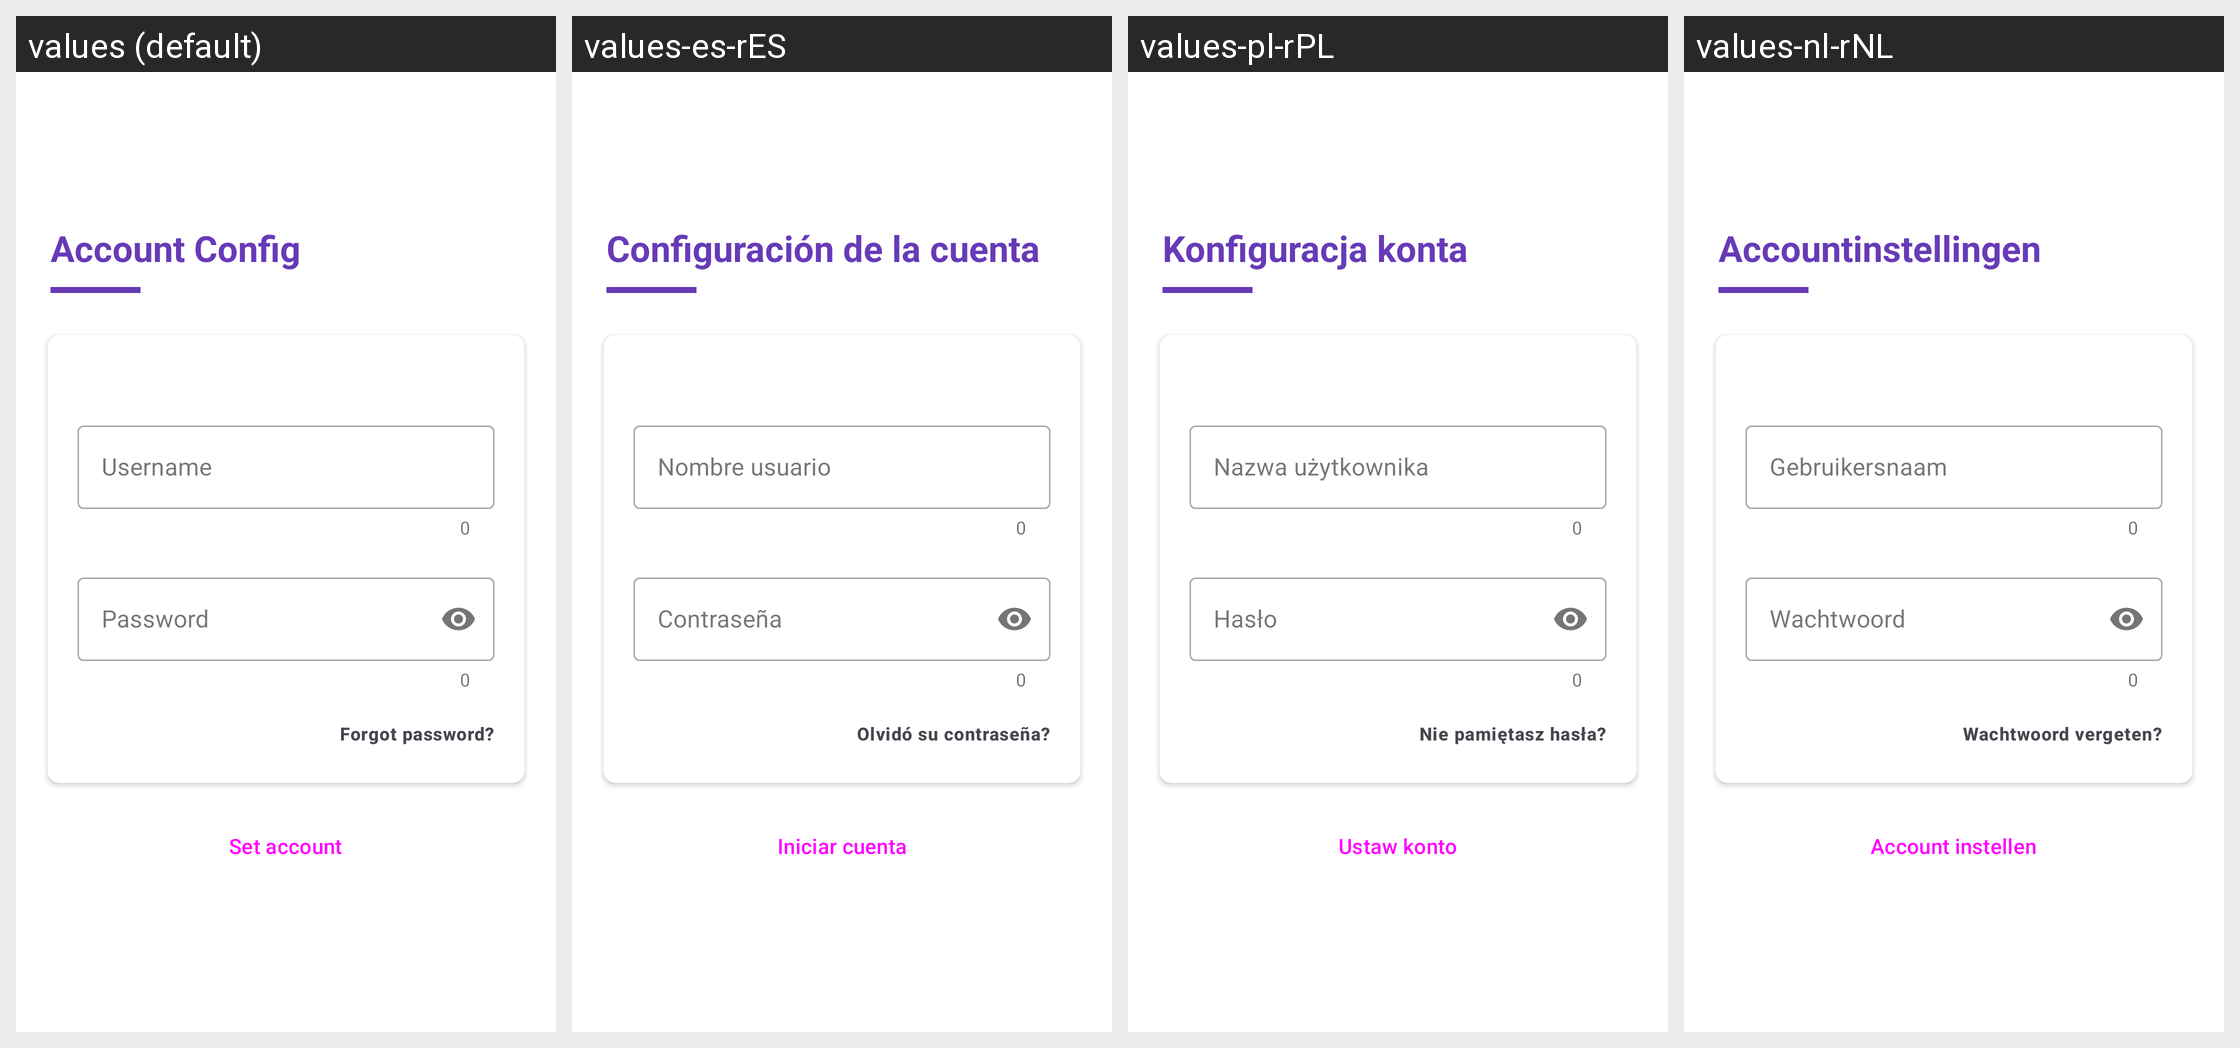

This grid shows one Android layout under several languages. Give, for every string resource on the screen, its name, the default text and each shown locale's text.
Android screen res/layout/activity_account_config.xml rendered under 4 locales, left to right: values (default), values-es-rES, values-pl-rPL, values-nl-rNL. Device: Nexus 5 (rendered at 1080×1920; each locale shown at half size, 540×960, under a caption strip naming it); theme AppTheme.NoActionBar.Animation.
Other locales in the repository, not shown: values-bn-rBD, values-de-rDE, values-fr-rFR, values-hi-rIN, values-hu-rHU, values-in-rID, values-ja-rJP, values-pt-rBR, values-ru-rRU, values-th-rTH, values-tr-rTR, values-zh-rCN, values-zh-rHK, values-zh-rTW.
Strings drawn on this screen, with the default value and each locale's value (text and hints the layout hard-codes, and strings that could not be matched under every locale, appear in the picture but are not listed):

title_account_config
  values: Account Config
  values-es-rES: Configuración de la cuenta
  values-pl-rPL: Konfiguracja konta
  values-nl-rNL: Accountinstellingen

account_username
  values: Username
  values-es-rES: Nombre usuario
  values-pl-rPL: Nazwa użytkownika
  values-nl-rNL: Gebruikersnaam

account_password
  values: Password
  values-es-rES: Contraseña
  values-pl-rPL: Hasło
  values-nl-rNL: Wachtwoord

account_set
  values: Set account
  values-es-rES: Iniciar cuenta
  values-pl-rPL: Ustaw konto
  values-nl-rNL: Account instellen

account_forgot_password
  values: Forgot password?
  values-es-rES: Olvidó su contraseña?
  values-pl-rPL: Nie pamiętasz hasła?
  values-nl-rNL: Wachtwoord vergeten?
